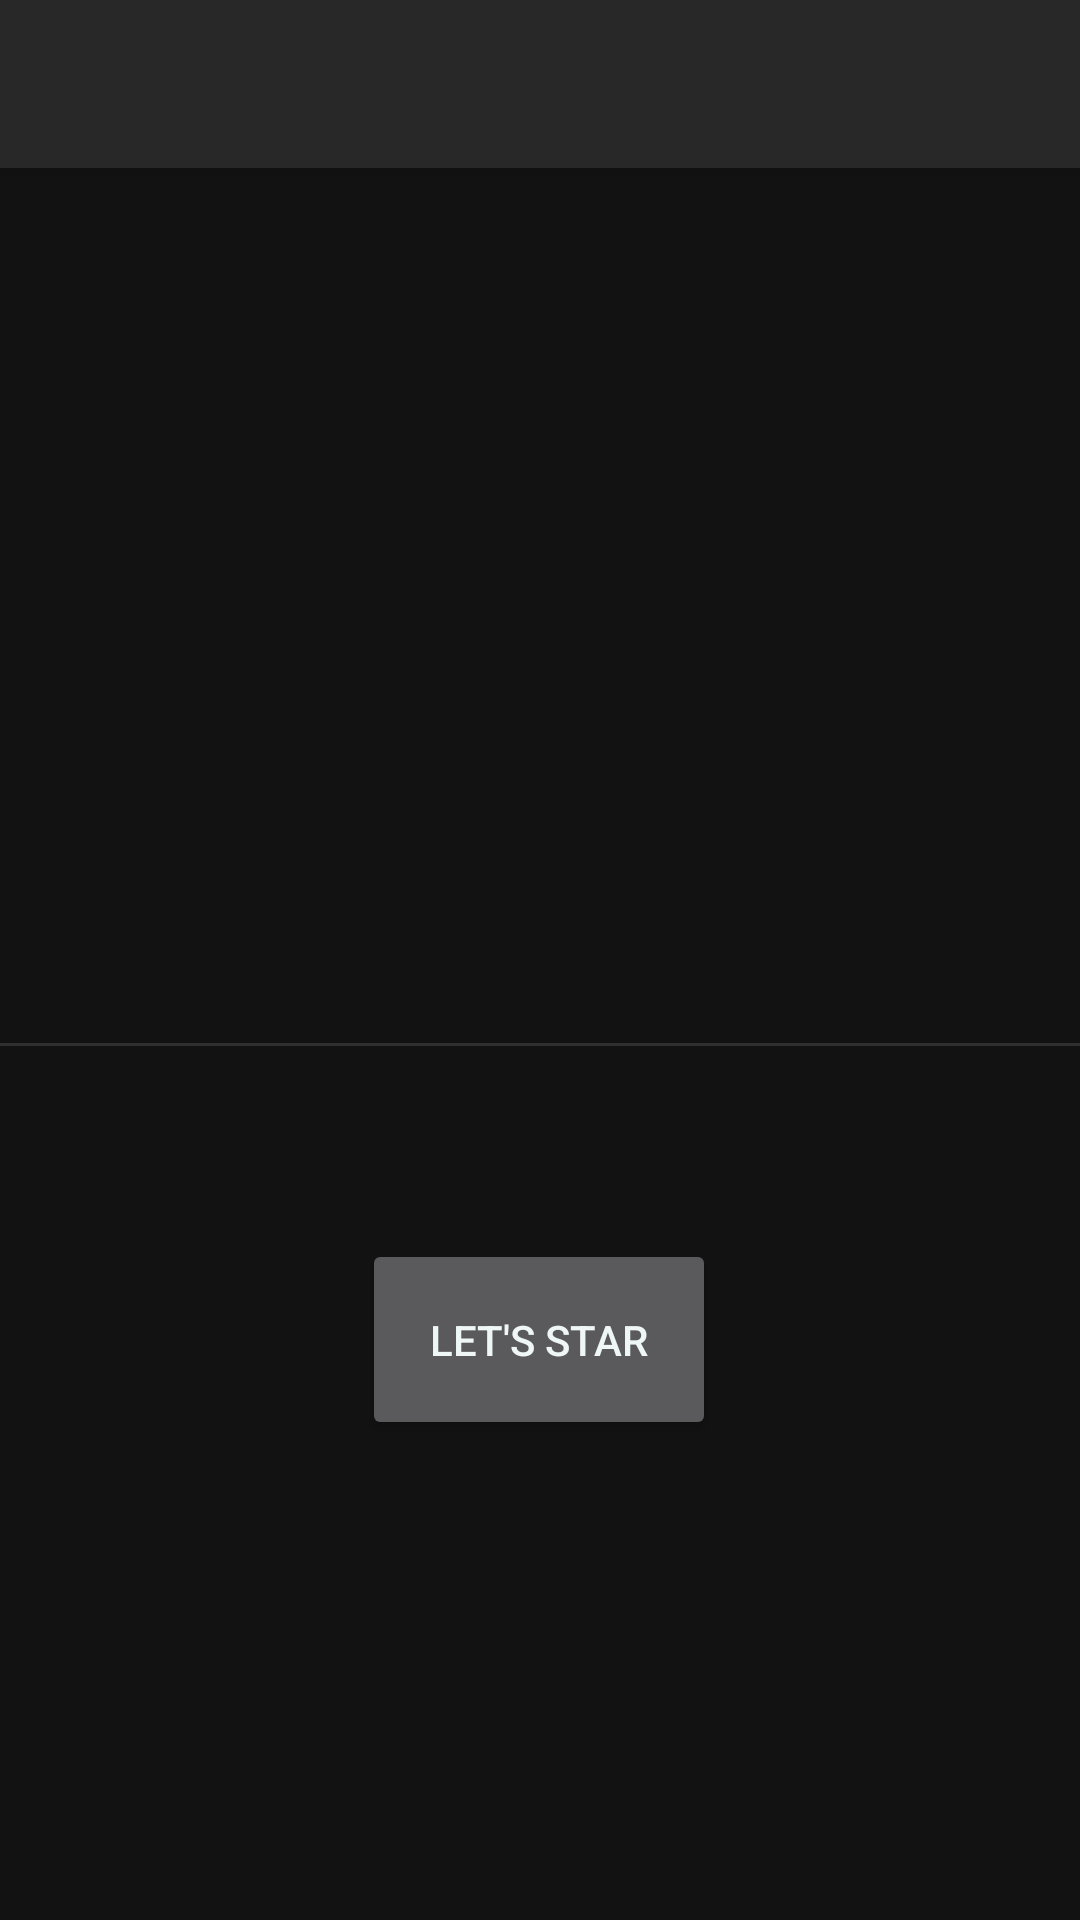

This screen was rendered from an Android layout file. Write that file and the resources it references.
<!-- AndroidManifest.xml: activity theme AppTheme.NoActionBar -->
<!-- res/layout/activity_main.xml -->
<?xml version="1.0" encoding="utf-8"?>
<androidx.coordinatorlayout.widget.CoordinatorLayout xmlns:android="http://schemas.android.com/apk/res/android"
    xmlns:app="http://schemas.android.com/apk/res-auto"
    xmlns:tools="http://schemas.android.com/tools"
    android:layout_width="match_parent"
    android:layout_height="match_parent"
    tools:context=".MainActivity">

    <com.google.android.material.appbar.AppBarLayout
        android:layout_width="match_parent"
        android:layout_height="wrap_content"
        android:theme="@style/AppTheme.AppBarOverlay">

        <androidx.appcompat.widget.Toolbar
            android:id="@+id/toolbar"
            android:layout_width="match_parent"
            android:layout_height="?attr/actionBarSize"
            android:background="?android:attr/textColorPrimaryInverseNoDisable"
            app:popupTheme="@style/AppTheme.PopupOverlay" />

    </com.google.android.material.appbar.AppBarLayout>

    <include layout="@layout/content_main" />

</androidx.coordinatorlayout.widget.CoordinatorLayout>
<!-- res/layout/content_main.xml (included above) -->
<?xml version="1.0" encoding="utf-8"?>
<androidx.constraintlayout.widget.ConstraintLayout xmlns:android="http://schemas.android.com/apk/res/android"
    xmlns:app="http://schemas.android.com/apk/res-auto"
    xmlns:tools="http://schemas.android.com/tools"
    android:layout_width="match_parent"
    android:layout_height="match_parent"
    app:layout_behavior="@string/appbar_scrolling_view_behavior"
    tools:context=".MainActivity"
    tools:showIn="@layout/activity_main">

    <Button
        android:id="@+id/button_let_star"
        android:layout_width="118dp"
        android:layout_height="67dp"
        android:layout_marginBottom="160dp"
        android:text="@string/button_let_star"
        app:layout_constraintBottom_toBottomOf="parent"
        app:layout_constraintEnd_toEndOf="parent"
        app:layout_constraintHorizontal_bias="0.498"
        app:layout_constraintStart_toStartOf="parent"
        app:layout_constraintTop_toBottomOf="@+id/divider"
        app:layout_constraintVertical_bias="1.0" />

    <View
        android:id="@+id/divider"
        android:layout_width="409dp"
        android:layout_height="1dp"
        android:background="?android:attr/listDivider"
        app:layout_constraintBottom_toBottomOf="parent"
        app:layout_constraintEnd_toEndOf="parent"
        app:layout_constraintStart_toStartOf="parent"
        app:layout_constraintTop_toTopOf="parent" />

    <TextView
        android:id="@+id/textView"
        android:layout_width="wrap_content"
        android:layout_height="wrap_content"
        android:layout_marginStart="152dp"
        android:layout_marginTop="151dp"
        android:layout_marginEnd="155dp"
        android:layout_marginBottom="156dp"
        android:text="Night.com"
        android:textAppearance="@style/TextAppearance.AppCompat.Large"
        app:layout_constraintBottom_toTopOf="@+id/divider"
        app:layout_constraintEnd_toEndOf="parent"
        app:layout_constraintHorizontal_bias="0.0"
        app:layout_constraintStart_toStartOf="parent"
        app:layout_constraintTop_toTopOf="parent"
        app:layout_constraintVertical_bias="1.0" />

    <ListView
        android:id="@+id/listView"
        android:layout_width="0dp"
        android:layout_height="wrap_content"
        android:layout_marginStart="80dp"
        android:layout_marginEnd="80dp"
        android:visibility="gone"
        app:layout_constraintBottom_toBottomOf="parent"
        app:layout_constraintEnd_toEndOf="parent"
        app:layout_constraintStart_toStartOf="parent"
        app:layout_constraintTop_toBottomOf="@+id/divider" />
</androidx.constraintlayout.widget.ConstraintLayout>
<!-- resources referenced by this layout -->
<resources>
  <string name="button_let_star">Let\'s star</string>
  <style name="AppTheme.AppBarOverlay" parent="ThemeOverlay.AppCompat.Dark.ActionBar" />
  <style name="AppTheme.PopupOverlay" parent="ThemeOverlay.AppCompat.Light" />
  <style name="AppTheme.NoActionBar">
          <item name="windowActionBar">false</item>
          <item name="windowNoTitle">true</item>
      </style>
</resources>
